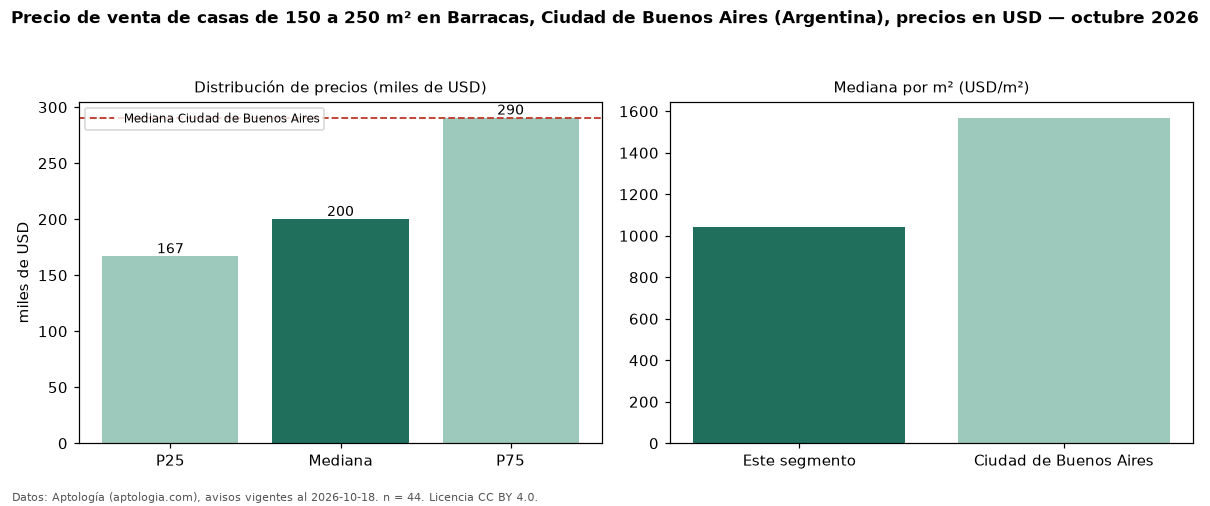

Data behind this chart, as committed beside it:
seccion, metrica, valor, moneda, n
filtro, area5, de 150 a 250 m², , 44
precio, p25, 166750, USD, 44
precio, mediana, 200000, USD, 44
precio, p75, 290500, USD, 44
precio, minimo, 72000, USD, 44
precio, maximo, 490000, USD, 44
m2, mediana_precio_m2, 1040, USD, 44
m2, area_mediana_m2, 194.5, m2, 44
banos, mediana_banos, 2.0, , 
habitaciones, 3+, 200000, USD, 41
ciudad, mediana_ciudad_referencia, 290000, USD, 
ciudad, mediana_m2_ciudad, 1568, USD, 
fuente, fecha_datos, 2026-10-18, , 
fuente, atribucion, https://www.aptologia.com/ar, , 
fuente, licencia, CC BY 4.0, , 
